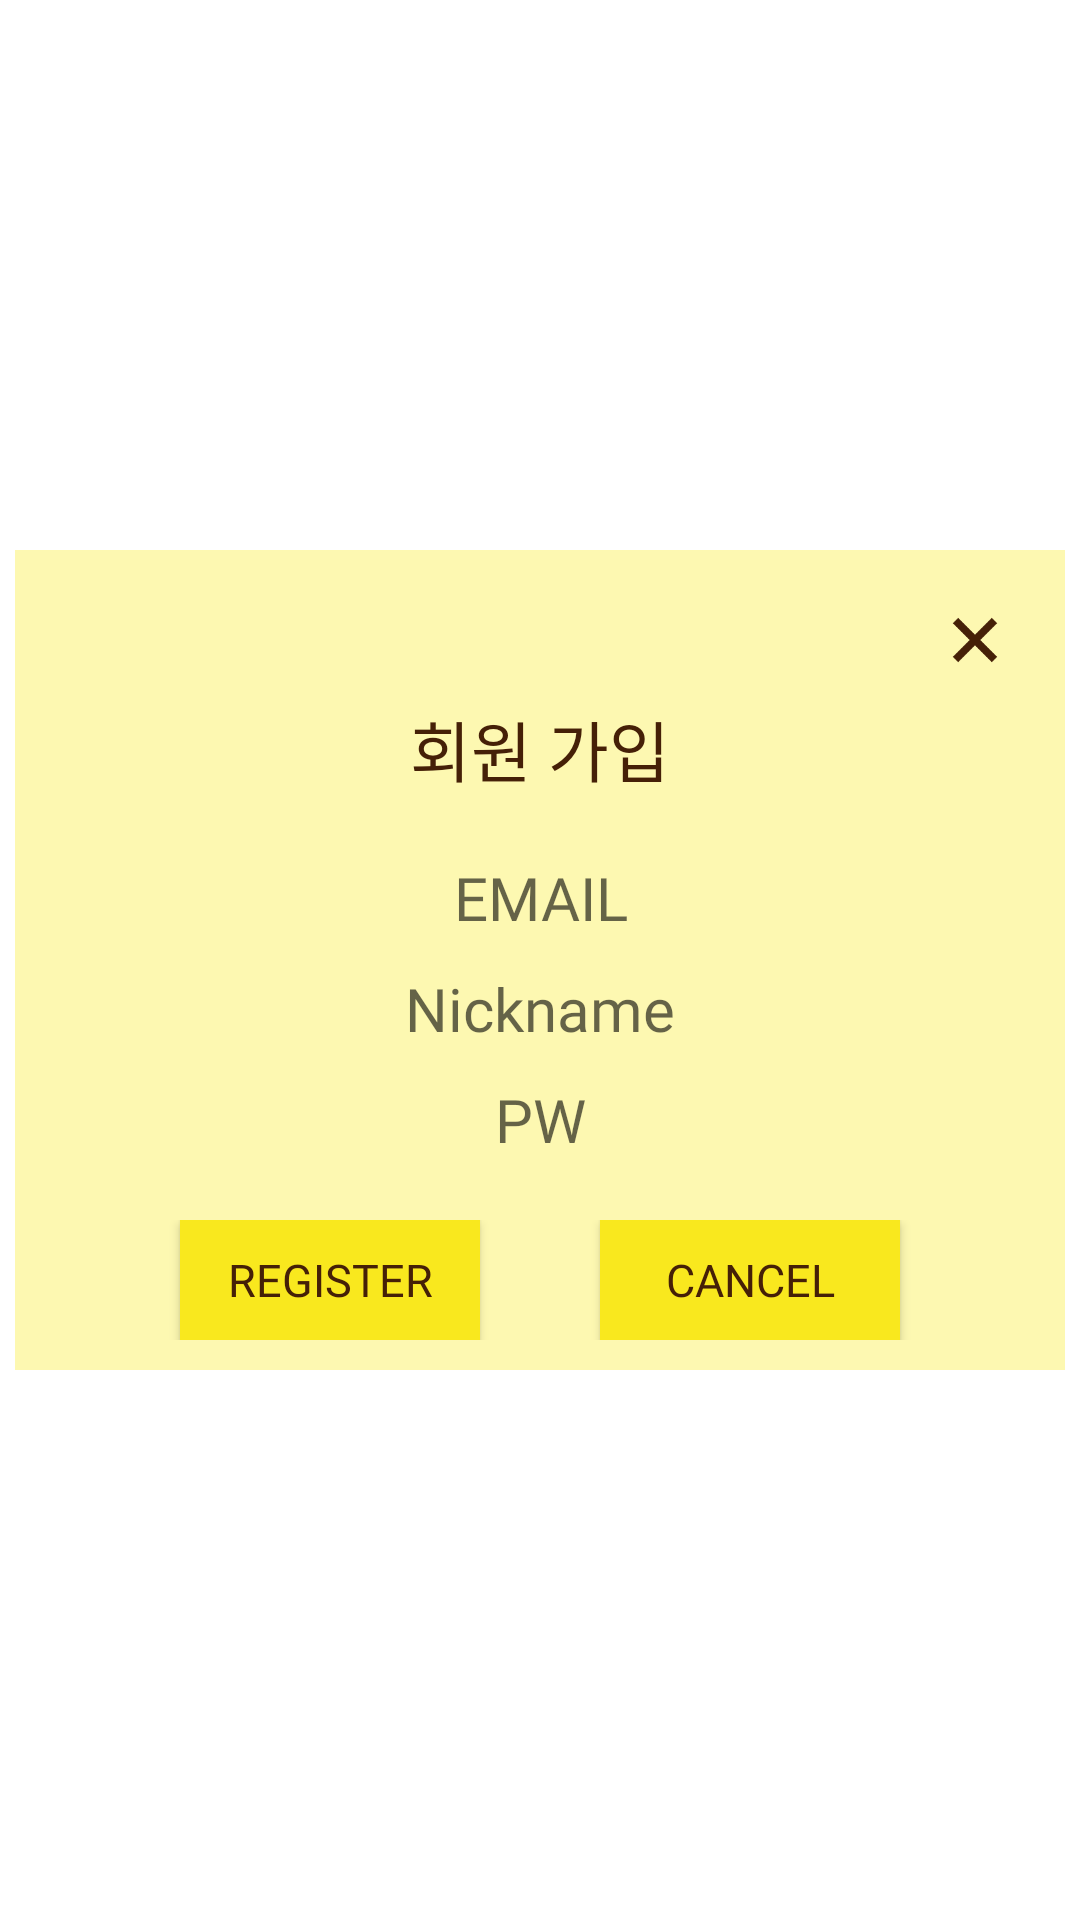

Android layout source for this screen:
<!-- AndroidManifest.xml: activity theme Theme.Transparent -->
<!-- res/layout/activity_register.xml -->
<?xml version="1.0" encoding="utf-8"?>
<LinearLayout
    xmlns:android="http://schemas.android.com/apk/res/android"
    xmlns:app="http://schemas.android.com/apk/res-auto"
    xmlns:tools="http://schemas.android.com/tools"
    android:layout_width="match_parent"
    android:layout_height="match_parent"
    tools:context=".RegisterActivity"
    android:background="@android:color/transparent"
    android:gravity="center">
    <LinearLayout
        android:layout_width="350dp"
        android:layout_height="wrap_content"
        android:layout_alignParentStart="true"
        android:layout_alignParentTop="true"
        android:background="@color/colorBackground"
        android:orientation="vertical">

        <ImageButton
            android:id="@+id/registerCloseButton"
            android:layout_width="20dp"
            android:layout_height="20dp"
            android:layout_gravity="right"
            android:layout_marginTop="20dp"
            android:layout_marginRight="20dp"
            android:background="@drawable/closebutton" />

        <TextView
            android:layout_width="match_parent"
            android:layout_height="wrap_content"
            android:fontFamily="@font/quicksand_bold"
            android:layout_marginTop="10dp"
            android:layout_marginBottom="10dp"
            android:text="회원 가입"
            android:textSize="22sp"
            android:textColor="@color/colorPrimaryDark"
            android:textAlignment="center"
            />

        <EditText
            android:id="@+id/RegisterEmailInput"
            android:layout_width="fill_parent"
            android:layout_height="wrap_content"
            android:layout_marginLeft="45dp"
            android:layout_marginRight="45dp"
            android:layout_marginTop="10dp"
            android:hint="EMAIL"
            android:fontFamily="@font/quicksand_bold"
            android:textSize="20sp"
            android:textColor="@color/colorPrimaryDark"
            android:textAlignment="center"
            android:background="@color/colorBackground"/>

        <EditText
            android:id="@+id/NicknameInput"
            android:layout_width="fill_parent"
            android:layout_height="wrap_content"
            android:layout_marginLeft="45dp"
            android:layout_marginRight="45dp"
            android:layout_marginTop="10dp"
            android:hint="Nickname"
            android:fontFamily="@font/quicksand_bold"
            android:textSize="20sp"
            android:textColor="@color/colorPrimaryDark"
            android:textAlignment="center"
            android:background="@color/colorBackground"/>

        <EditText
            android:id="@+id/RegisterPWInput"
            android:layout_width="fill_parent"
            android:layout_height="wrap_content"
            android:layout_marginLeft="45dp"
            android:layout_marginRight="45dp"
            android:layout_marginTop="10dp"
            android:inputType="textPassword"
            android:hint="PW"
            android:fontFamily="@font/quicksand_bold"
            android:textSize="20sp"
            android:textColor="@color/colorPrimaryDark"
            android:textAlignment="center"
            android:background="@color/colorBackground"/>

        <LinearLayout
            android:layout_width="match_parent"
            android:layout_height="wrap_content"
            android:layout_marginTop="20dp"
            android:layout_marginBottom="10dp"
            android:gravity="center_horizontal"
            android:orientation="horizontal">

            <Button
                android:id="@+id/RegisterConfirmButton"
                android:layout_width="100dp"
                android:layout_height="40dp"
                android:layout_marginLeft="30dp"
                android:layout_marginRight="20dp"
                android:background="@color/colorPrimary"
                android:text="REGISTER"
                android:textSize="15sp"
                android:fontFamily="@font/quicksand_bold"
                android:textAlignment="center"
                android:textColor="@color/colorPrimaryDark"/>

            <Button
                android:id="@+id/RegisterCancelButton"
                android:layout_width="100dp"
                android:layout_height="40dp"
                android:layout_marginLeft="20dp"
                android:layout_marginRight="30dp"

                android:background="@color/colorPrimary"
                android:text="CANCEL"
                android:textSize="15sp"
                android:fontFamily="@font/quicksand_bold"
                android:textAlignment="center"
                android:textColor="@color/colorPrimaryDark"/>
        </LinearLayout>
    </LinearLayout>
</LinearLayout>
<!-- resources referenced by this layout -->
<resources>
  <color name="colorBackground">#FDF8B1</color>
  <color name="colorPrimary">#f9e81e</color>
  <color name="colorPrimaryDark">#452007</color>
  <!-- drawable closebutton: png bitmap (drawable, 879 bytes) -->
  <style name="Theme.Transparent" parent="Theme.AppCompat.Light.NoActionBar">
          <item name="android:windowBackground">@android:color/transparent</item>
          <item name="android:colorBackgroundCacheHint">@null</item>
          <item name="android:windowIsTranslucent">true</item>
          <item name="android:windowAnimationStyle">@android:style/Animation</item>
          <item name="android:windowNoTitle">true</item>
          <item name="android:windowContentOverlay">@null</item>
          <item name="android:backgroundDimEnabled">true</item>
      </style>
</resources>
